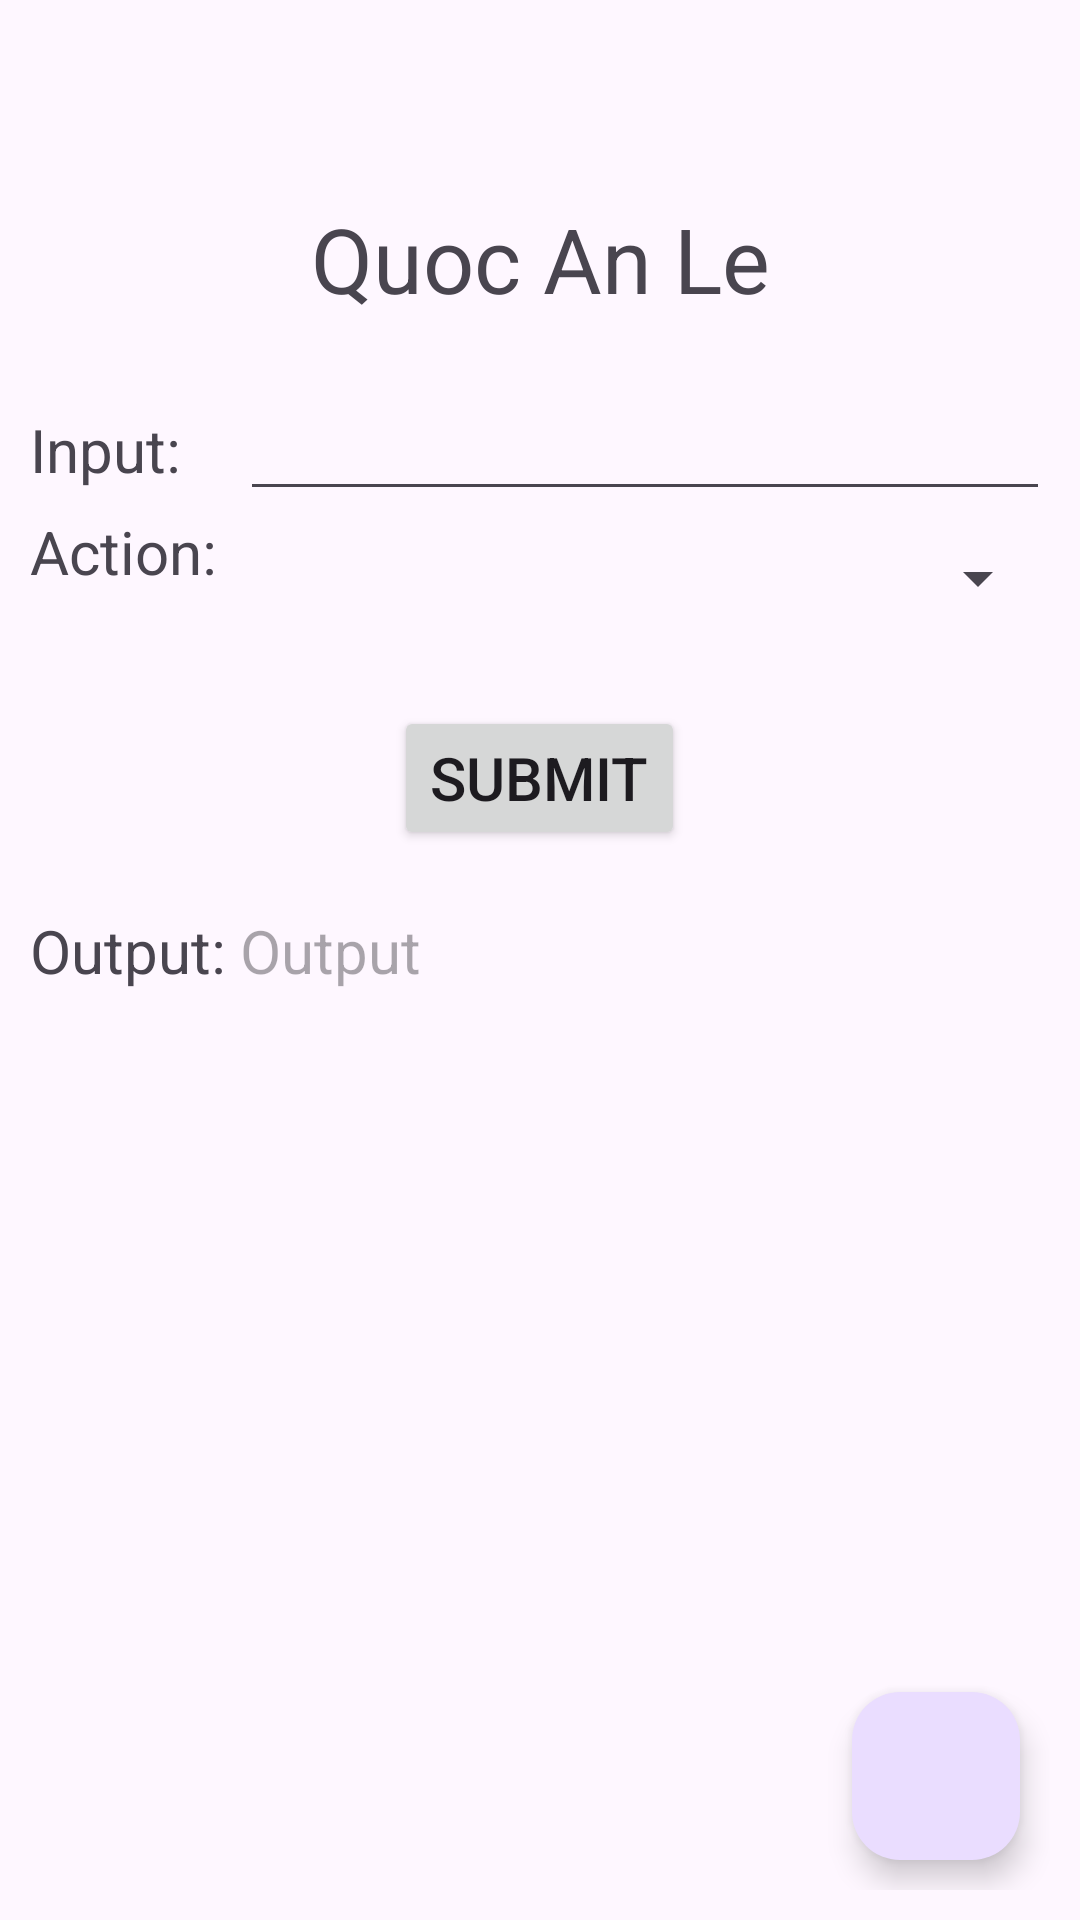

Layout XML and referenced resources for this Android screen:
<!-- AndroidManifest.xml: application theme Theme.Midterm2021 -->
<!-- res/layout/activity_main.xml -->
<?xml version="1.0" encoding="utf-8"?>
<LinearLayout xmlns:android="http://schemas.android.com/apk/res/android"
    xmlns:app="http://schemas.android.com/apk/res-auto"
    xmlns:tools="http://schemas.android.com/tools"
    android:id="@+id/main"
    android:layout_width="match_parent"
    android:layout_height="match_parent"
    tools:context=".MainActivity"
    android:orientation="vertical">
    <androidx.appcompat.widget.Toolbar
        android:id="@+id/toolbar"
        android:layout_width="match_parent"
        android:layout_height="56dp"
        android:elevation="4dp"
        android:background="@color/blue"
        android:theme="@style/ThemeOverlay.AppCompat.Dark.ActionBar"
        app:popupTheme="@style/ThemeOverlay.AppCompat.Light">
    </androidx.appcompat.widget.Toolbar>
    <TextView
        android:layout_width="match_parent"
        android:layout_height="wrap_content"
        android:text="Quoc An Le"
        android:textSize="30dp"
        android:gravity="center"
        android:layout_margin="10dp"></TextView>
    <LinearLayout
        android:layout_width="match_parent"
        android:layout_height="match_parent"
        android:orientation="vertical"
        android:layout_margin="10dp">
        <LinearLayout
            android:layout_width="match_parent"
            android:layout_height="wrap_content"
            android:orientation="horizontal">
            <TextView
                android:layout_width="70dp"
                android:layout_height="wrap_content"
                android:text="Input:"
                android:textSize="20dp"></TextView>
            <EditText
                android:id="@+id/et_input"
                android:layout_width="match_parent"
                android:layout_height="wrap_content"
                android:textSize="20dp"></EditText>
        </LinearLayout>
        <LinearLayout
            android:layout_width="match_parent"
            android:layout_height="wrap_content"
            android:orientation="horizontal">
            <TextView
                android:layout_width="70dp"
                android:layout_height="wrap_content"
                android:text="Action:"
                android:textSize="20dp"></TextView>
            <Spinner
                android:id="@+id/spinner"
                android:layout_width="match_parent"
                android:layout_height="45dp" />
        </LinearLayout>
        <View
            android:layout_width="match_parent"
            android:layout_height="20dp"></View>
        <Button
            android:id="@+id/btn_submit"
            android:layout_width="wrap_content"
            android:layout_height="wrap_content"
            android:text="Submit"
            android:textSize="20dp"
            android:layout_gravity="center"></Button>
        <View
            android:layout_width="match_parent"
            android:layout_height="20dp"></View>
        <LinearLayout
            android:layout_width="match_parent"
            android:layout_height="wrap_content"
            android:orientation="horizontal">
            <TextView
                android:layout_width="70dp"
                android:layout_height="wrap_content"
                android:text="Output:"
                android:textSize="20dp"></TextView>
            <TextView
                android:id="@+id/tv_result"
                android:layout_width="match_parent"
                android:layout_height="wrap_content"
                android:hint="Output"
                android:textSize="20dp"></TextView>
        </LinearLayout>

        <androidx.constraintlayout.widget.ConstraintLayout
            android:layout_width="match_parent"
            android:layout_height="fill_parent">

            <com.google.android.material.floatingactionbutton.FloatingActionButton
                android:id="@+id/btn_history"
                android:layout_width="wrap_content"
                android:layout_height="wrap_content"
                android:layout_marginEnd="10dp"
                android:layout_marginBottom="10dp"
                android:clickable="true"
                app:layout_constraintBottom_toBottomOf="parent"
                app:layout_constraintEnd_toEndOf="parent"
                app:srcCompat="@drawable/baseline_access_time_24" />
        </androidx.constraintlayout.widget.ConstraintLayout>
    </LinearLayout>
</LinearLayout>
<!-- resources referenced by this layout -->
<resources>
  <style name="Theme.Midterm2021" parent="Base.Theme.Midterm2021" />
  <style name="Base.Theme.Midterm2021" parent="Theme.Material3.DayNight.NoActionBar">
          
          
      </style>
</resources>
